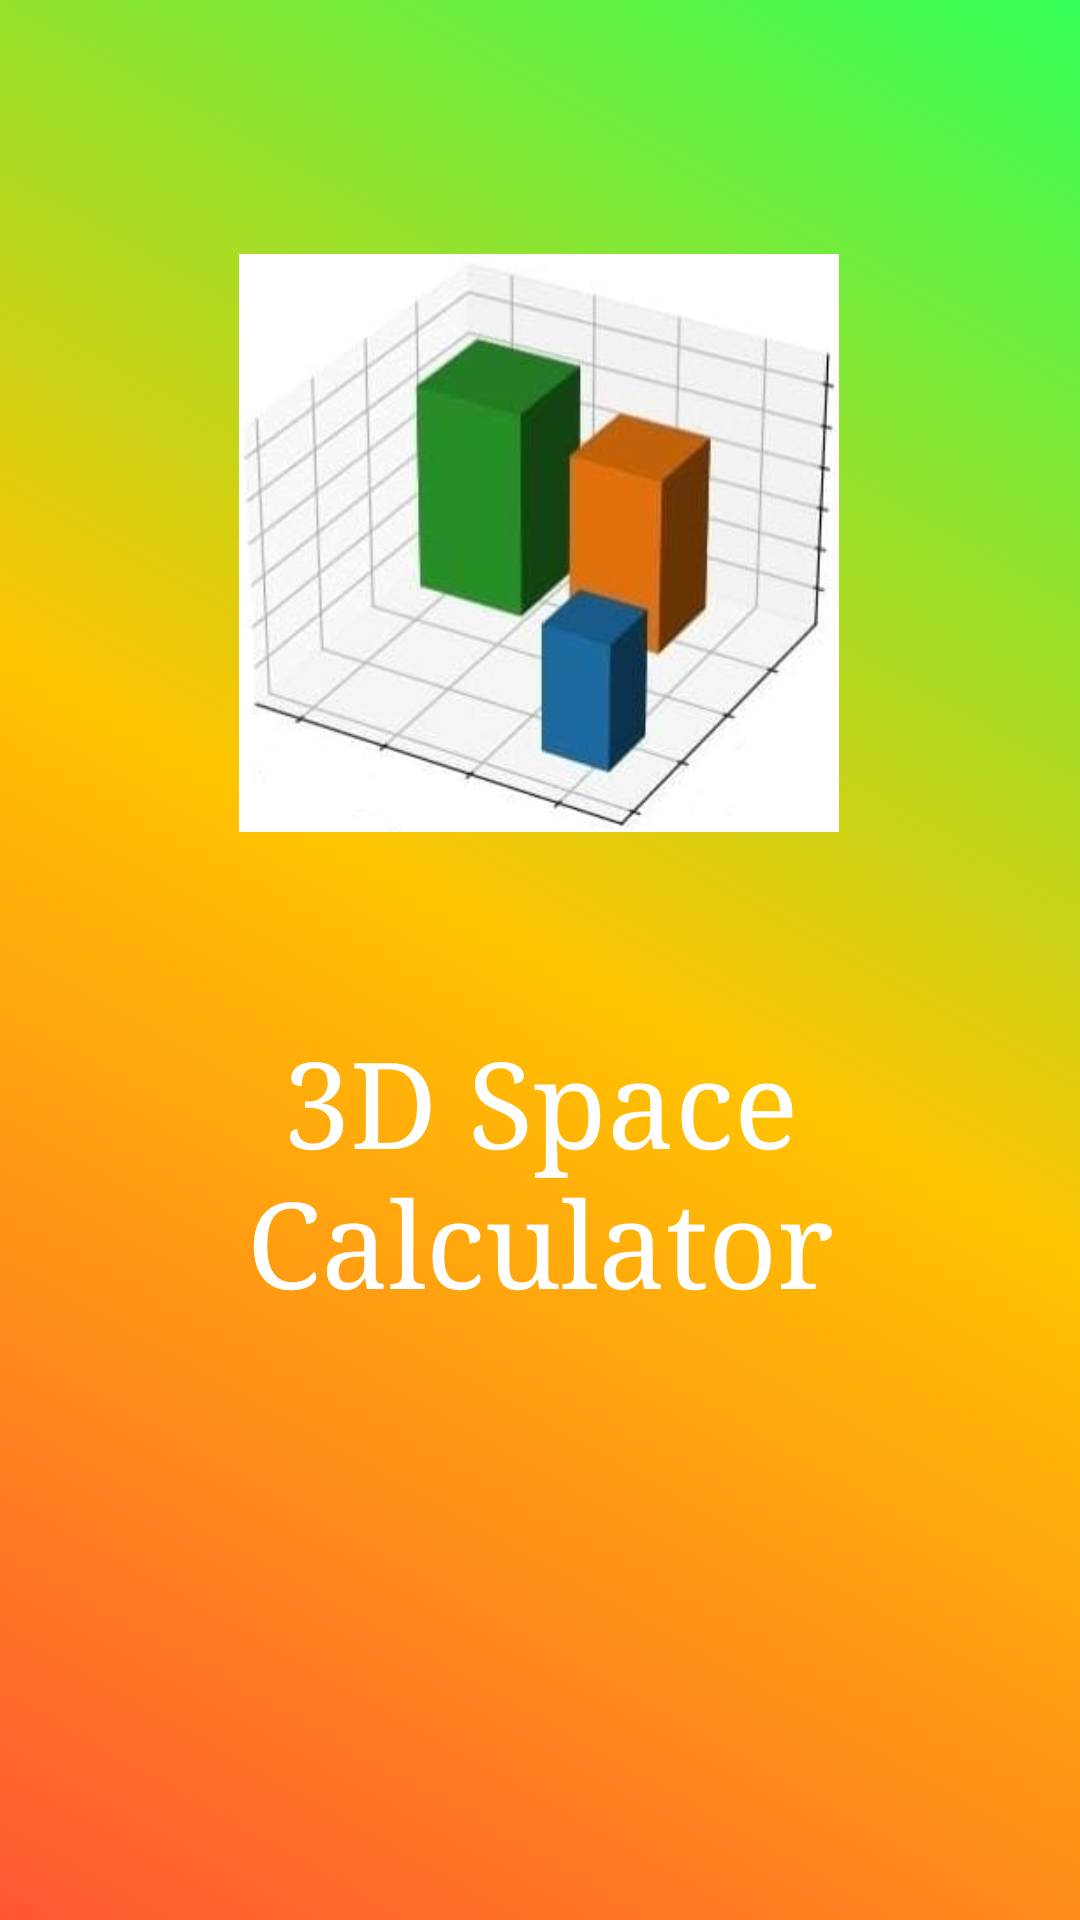

Layout XML and referenced resources for this Android screen:
<!-- AndroidManifest.xml: application theme Theme.3DSpaceCalculator -->
<!-- res/layout/activity_splash.xml -->
<?xml version="1.0" encoding="utf-8"?>
<androidx.constraintlayout.widget.ConstraintLayout xmlns:android="http://schemas.android.com/apk/res/android"
    xmlns:app="http://schemas.android.com/apk/res-auto"
    xmlns:tools="http://schemas.android.com/tools"
    android:layout_width="match_parent"
    android:background="@drawable/background_gradient"
    android:layout_height="match_parent"
    tools:context=".Splash">

    <ImageView
        android:id="@+id/logoImageView"
        android:layout_width="200dp"
        android:layout_height="200dp"
        android:layout_centerInParent="true"
        android:src="@drawable/img1"

        app:layout_constraintBottom_toBottomOf="parent"
        app:layout_constraintEnd_toEndOf="parent"
        app:layout_constraintHorizontal_bias="0.497"
        app:layout_constraintStart_toStartOf="parent"
        app:layout_constraintTop_toTopOf="parent"
        app:layout_constraintVertical_bias="0.184" />

    <TextView
        android:id="@+id/appNameTextView"
        android:layout_width="wrap_content"
        android:textAlignment="center"
        android:layout_height="wrap_content"
        android:layout_centerHorizontal="true"
        android:layout_marginTop="60dp"
        android:text="3D Space Calculator"
        android:textColor="#FFFFFF"
        android:textSize="40sp"
        android:fontFamily="times new roman"
        app:layout_constraintBottom_toBottomOf="parent"
        app:layout_constraintEnd_toEndOf="parent"
        app:layout_constraintStart_toStartOf="parent"
        app:layout_constraintTop_toBottomOf="@id/logoImageView"
        app:layout_constraintVertical_bias="0.0" />
</androidx.constraintlayout.widget.ConstraintLayout>
<!-- resources referenced by this layout -->
<resources>
  <!-- drawable background_gradient (drawable) -->
  <?xml version="1.0" encoding="utf-8"?>
  <shape xmlns:android="http://schemas.android.com/apk/res/android">
      <gradient
          android:type="linear"
          android:startColor="#FF5733"
        
          android:centerColor="#FFC300"
          android:endColor="#33FF57"
          android:centerX="0.5"
          android:centerY="0.5"
          android:angle="45"/>
  </shape>
  <!-- drawable img1: jpeg bitmap (drawable, 13002 bytes) -->
  <style name="Theme.3DSpaceCalculator" parent="Theme.MaterialComponents.DayNight.DarkActionBar">
          
          <item name="colorPrimary">@color/purple_500</item>
          <item name="colorPrimaryVariant">@color/purple_700</item>
          <item name="colorOnPrimary">@color/white</item>
          
          <item name="colorSecondary">@color/teal_200</item>
          <item name="colorSecondaryVariant">@color/teal_700</item>
          <item name="colorOnSecondary">@color/black</item>
          
          <item name="android:statusBarColor">?attr/colorPrimaryVariant</item>
          
  
      </style>
  <color name="purple_500">#FF6200EE</color>
  <color name="purple_700">#FF3700B3</color>
  <color name="white">#FFFFFFFF</color>
  <color name="teal_200">#FF03DAC5</color>
  <color name="teal_700">#FF018786</color>
  <color name="black">#FF000000</color>
</resources>
